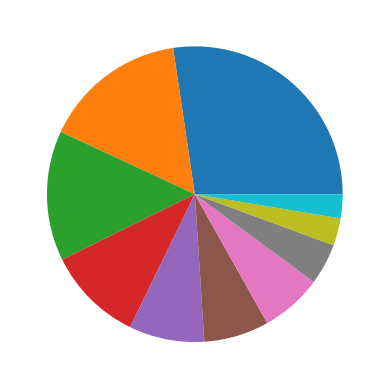

This chart was generated by the following Python code: (Note: this script raises an exception after producing the figure.)
result = { 'Comedy': 73, 'Action':42, 'Romance':38,'Fantasy':28,'Science-fiction':22,'Horror':19,'Crime':18,'Documentary':12,'History':8,'War':7}
results=[73,42,38,28,22,19,18,12,8,7]
import matplotlib.pyplot as plt
plt.pie(results)
plt.show()
a=input('input=')
print(result[a])
